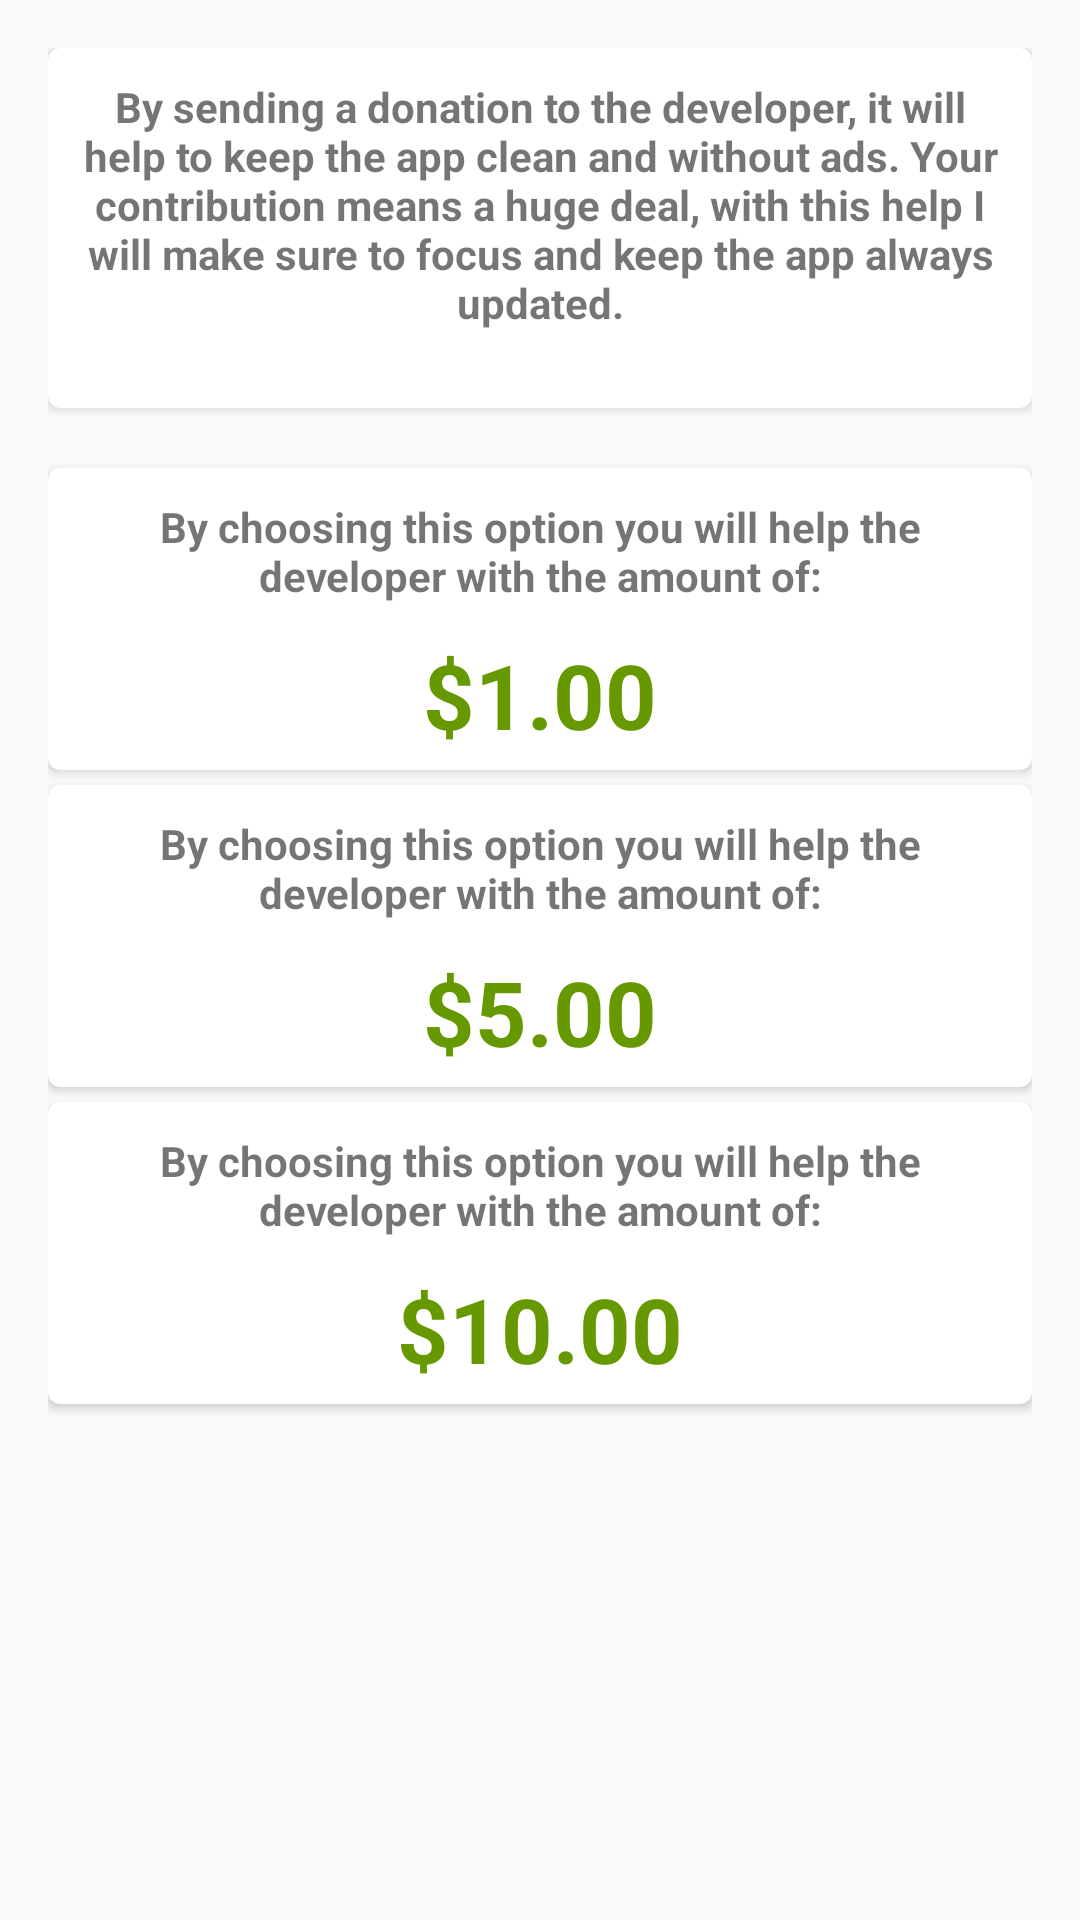

The Android layout XML behind this screen, and the referenced resources:
<!-- AndroidManifest.xml: application theme AppTheme -->
<!-- res/layout/donation_layout.xml -->
<?xml version="1.0" encoding="utf-8"?>
<ScrollView xmlns:android="http://schemas.android.com/apk/res/android"
    android:layout_width="match_parent"
    android:layout_height="match_parent">

    <RelativeLayout xmlns:android="http://schemas.android.com/apk/res/android"
        android:layout_width="match_parent"
        android:layout_height="match_parent"
        android:orientation="vertical"
        android:padding="16dp">
        <android.support.v7.widget.CardView xmlns:card_view="http://schemas.android.com/apk/res-auto"
            android:id="@+id/card_view_0"
            android:layout_width="match_parent"
            android:layout_height="120dp"
            android:layout_gravity="center"
            android:clickable="true"
            card_view:cardCornerRadius="4dp">

            <LinearLayout
                android:layout_width="match_parent"
                android:layout_height="match_parent"
                android:orientation="vertical">

                <TextView
                    android:id="@+id/info_products"
                    android:layout_width="match_parent"
                    android:layout_height="wrap_content"
                    android:gravity="center"
                    android:padding="10dp"
                    android:text="@string/product_info"
                    android:textStyle="bold" />
            </LinearLayout>
        </android.support.v7.widget.CardView>


        <android.support.v7.widget.CardView xmlns:card_view="http://schemas.android.com/apk/res-auto"
            android:id="@+id/card_view"
            android:layout_width="match_parent"
            android:layout_height="wrap_content"
            android:layout_gravity="center"
            android:clickable="true"
            android:layout_marginTop="20dp"
            android:layout_below="@id/card_view_0"
            card_view:cardCornerRadius="4dp">

            <LinearLayout
                android:layout_width="match_parent"
                android:layout_height="match_parent"
                android:orientation="vertical">

                <TextView
                    android:id="@+id/info_first_product"
                    android:layout_width="match_parent"
                    android:layout_height="wrap_content"
                    android:gravity="center"
                    android:padding="10dp"
                    android:text="@string/product_part1"
                    android:textStyle="bold" />

                <TextView
                    android:layout_width="match_parent"
                    android:layout_height="wrap_content"
                    android:gravity="center"
                    android:text="$1.00"
                    android:textColor="@android:color/holo_green_dark"
                    android:textSize="30dp"
                    android:layout_marginBottom="5dp"
                    android:textStyle="bold" />

            </LinearLayout>
        </android.support.v7.widget.CardView>

        <android.support.v7.widget.CardView xmlns:card_view="http://schemas.android.com/apk/res-auto"
            android:id="@+id/card_view_2"
            android:layout_width="match_parent"
            android:layout_height="wrap_content"
            android:layout_below="@id/card_view"
            android:layout_gravity="center"
            android:layout_marginTop="5dp"
            android:clickable="true"
            card_view:cardCornerRadius="4dp">

            <LinearLayout
                android:layout_width="match_parent"
                android:layout_height="match_parent"
                android:orientation="vertical">

                <TextView
                    android:layout_width="match_parent"
                    android:layout_height="wrap_content"
                    android:gravity="center"
                    android:padding="10dp"
                    android:text="@string/product_part1"
                    android:textStyle="bold" />

                <TextView
                    android:layout_width="match_parent"
                    android:layout_height="wrap_content"
                    android:gravity="center"
                    android:text="$5.00"
                    android:textColor="@android:color/holo_green_dark"
                    android:textSize="30dp"
                    android:layout_marginBottom="5dp"
                    android:textStyle="bold" />
            </LinearLayout>
        </android.support.v7.widget.CardView>

        <android.support.v7.widget.CardView xmlns:card_view="http://schemas.android.com/apk/res-auto"
            android:id="@+id/card_view_3"
            android:layout_width="match_parent"
            android:layout_height="wrap_content"
            android:layout_below="@id/card_view_2"
            android:layout_gravity="center"
            android:layout_marginTop="5dp"
            android:layout_marginBottom="20dp"
            android:clickable="true"
            card_view:cardCornerRadius="4dp">

            <LinearLayout
                android:layout_width="match_parent"
                android:layout_height="match_parent"
                android:orientation="vertical">

                <TextView
                    android:layout_width="match_parent"
                    android:layout_height="wrap_content"
                    android:gravity="center"
                    android:padding="10dp"
                    android:text="@string/product_part1"
                    android:textStyle="bold" />

                <TextView
                    android:layout_width="match_parent"
                    android:layout_height="wrap_content"
                    android:gravity="center"
                    android:text="$10.00"
                    android:layout_marginBottom="5dp"
                    android:textColor="@android:color/holo_green_dark"
                    android:textSize="30dp"
                    android:textStyle="bold" />
            </LinearLayout>
        </android.support.v7.widget.CardView>

    </RelativeLayout>

</ScrollView>
<!-- resources referenced by this layout -->
<resources>
  <string name="product_info">By sending a donation to the developer, it will help to keep the app clean and without ads.
      Your contribution means a huge deal, with this help I will make sure to focus and keep the app always updated.</string>
  <string name="product_part1">By choosing this option you will help the developer with the amount of:</string>
  <style name="AppTheme" parent="Theme.AppCompat.Light">
          <item name="colorPrimary">@color/colorPrimary</item>
          <item name="colorPrimaryDark">@color/colorPrimaryDark</item>
          <item name="colorAccent">@color/colorAccent</item>
          <item name="windowActionBar">false</item>
          <item name="windowNoTitle">true</item>
          <item name="android:windowActionBar">false</item>
          <item name="android:windowNoTitle">true</item>
      </style>
  <color name="colorPrimary">#3F51B5</color>
  <color name="colorPrimaryDark">#303F9F</color>
  <color name="colorAccent">#FF4081</color>
</resources>
